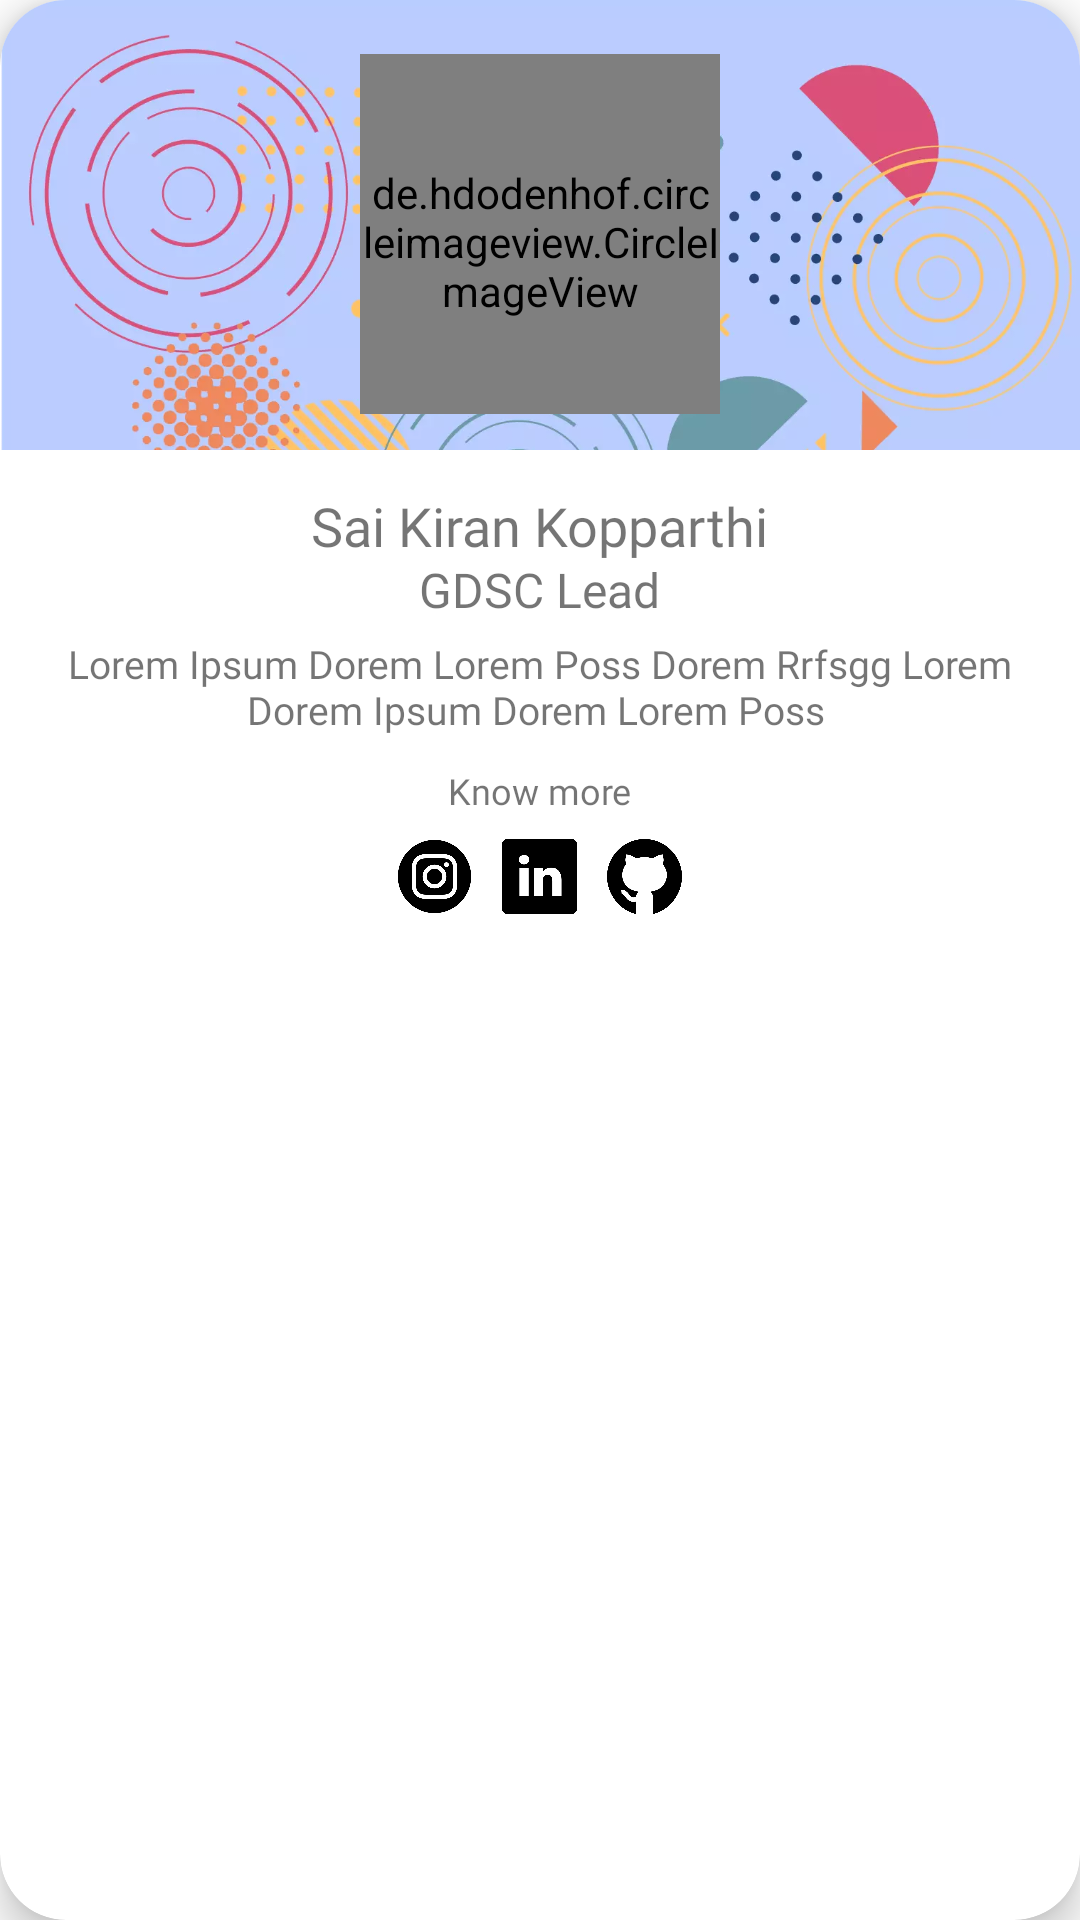

The Android layout XML behind this screen, and the referenced resources:
<!-- AndroidManifest.xml: application theme Theme.GDSCGMRIT -->
<!-- res/layout/layout_team_card.xml -->
<?xml version="1.0" encoding="utf-8"?>
<com.google.android.material.card.MaterialCardView xmlns:android="http://schemas.android.com/apk/res/android"
    android:layout_width="match_parent"
    xmlns:app="http://schemas.android.com/apk/res-auto"
    app:cardCornerRadius="22dp"
    android:layout_margin="10dp"
    app:cardElevation="8dp"
    android:layout_height="wrap_content">

    <RelativeLayout
        android:layout_width="match_parent"
        android:layout_height="match_parent">

        <ImageView
            android:layout_width="match_parent"
            android:layout_height="150dp"
            android:id="@+id/coverImage"
            android:scaleType="centerCrop"
            android:src="@drawable/saikiran" />

        <RelativeLayout
            android:layout_width="match_parent"
            android:id="@+id/imageLayout"
            android:layout_height="wrap_content">

            <de.hdodenhof.circleimageview.CircleImageView
                android:id="@+id/imageTeamMember"
                android:layout_width="120dp"
                android:layout_height="120dp"
                android:layout_centerHorizontal="true"
                android:layout_marginStart="18dp"
                android:layout_marginTop="18dp"
                android:paddingTop="5dp"
                android:src="@drawable/sai_kiran_pic" />

        </RelativeLayout>

        <TextView
            android:id="@+id/txtTeamMemberName"
            android:layout_width="wrap_content"
            android:layout_height="wrap_content"
            android:layout_below="@id/imageLayout"
            android:layout_centerHorizontal="true"
            android:layout_marginTop="25dp"
            android:fontFamily="@font/poppins_bold"
            android:text="Sai Kiran Kopparthi"
            android:textSize="18sp" />

        <TextView
            android:id="@+id/txtTeamMemberRole"
            android:layout_width="wrap_content"
            android:layout_height="wrap_content"
            android:layout_below="@id/txtTeamMemberName"
            android:layout_centerHorizontal="true"
            android:layout_marginTop="-2dp"
            android:fontFamily="@font/poppins_medium"
            android:text="GDSC Lead"
            android:textSize="16sp" />

        <TextView
            android:id="@+id/txtAboutTeamMember"
            android:layout_width="wrap_content"
            android:layout_height="wrap_content"
            android:layout_below="@id/txtTeamMemberRole"
            android:layout_centerHorizontal="true"
            android:layout_marginStart="10dp"
            android:layout_marginTop="5dp"
            android:layout_marginEnd="10dp"
            android:fontFamily="@font/poppins"
            android:gravity="center"
            android:maxLines="2"
            android:text="Lorem Ipsum Dorem Lorem Poss Dorem Rrfsgg Lorem Dorem Ipsum Dorem Lorem Poss "
            android:textSize="13sp" />

        <TextView
            android:id="@+id/txtKnowMore"
            android:layout_width="wrap_content"
            android:layout_height="wrap_content"
            android:layout_below="@id/txtAboutTeamMember"
            android:layout_centerHorizontal="true"
            android:layout_marginTop="10dp"
            android:layout_marginBottom="3dp"
            android:fontFamily="@font/poppins_medium"
            android:text="Know more"
            android:textSize="12sp" />

        <LinearLayout
            android:layout_width="match_parent"
            android:layout_height="wrap_content"
            android:layout_below="@id/txtKnowMore"
            android:layout_marginBottom="5dp"
            android:gravity="center"
            android:orientation="horizontal">

            <ImageView
                android:id="@+id/iconInstagram"
                android:layout_width="25dp"
                android:layout_height="25dp"
                android:layout_margin="5dp"
                android:src="@drawable/instagram" />

            <ImageView
                android:id="@+id/iconLinkedin"
                android:layout_width="25dp"
                android:layout_height="25dp"
                android:layout_margin="5dp"
                android:src="@drawable/linkedin" />


            <ImageView
                android:id="@+id/iconGitHub"
                android:layout_width="25dp"
                android:layout_height="25dp"
                android:layout_margin="5dp"
                android:src="@drawable/github" />


        </LinearLayout>










    </RelativeLayout>

</com.google.android.material.card.MaterialCardView>
<!-- resources referenced by this layout -->
<resources>
  <!-- drawable github: webp bitmap (drawable, 12110 bytes) -->
  <!-- drawable instagram: webp bitmap (drawable, 8922 bytes) -->
  <!-- drawable linkedin: webp bitmap (drawable, 2716 bytes) -->
  <!-- drawable sai_kiran_pic: webp bitmap (drawable, 4568 bytes) -->
  <!-- drawable saikiran: png bitmap (drawable, 132019 bytes) -->
  <style name="Theme.GDSCGMRIT" parent="Theme.MaterialComponents.Light.NoActionBar">
          
          <item name="colorPrimary">@color/purple</item>
          <item name="colorPrimaryVariant">@color/lightBlue</item>
          <item name="colorOnPrimary">@color/white</item>
          
          <item name="colorSecondary">@color/teal_200</item>
          <item name="colorSecondaryVariant">@color/teal_700</item>
          <item name="colorOnSecondary">@color/black</item>
          
          <item name="android:statusBarColor" tools:targetApi="l">?attr/colorPrimaryVariant</item>
          
      </style>
  <color name="purple">#5752d0</color>
  <color name="lightBlue">#8f42a5f5</color>
  <color name="white">#FFFFFFFF</color>
  <color name="teal_200">#FF03DAC5</color>
  <color name="teal_700">#FF018786</color>
  <color name="black">#FF000000</color>
</resources>
